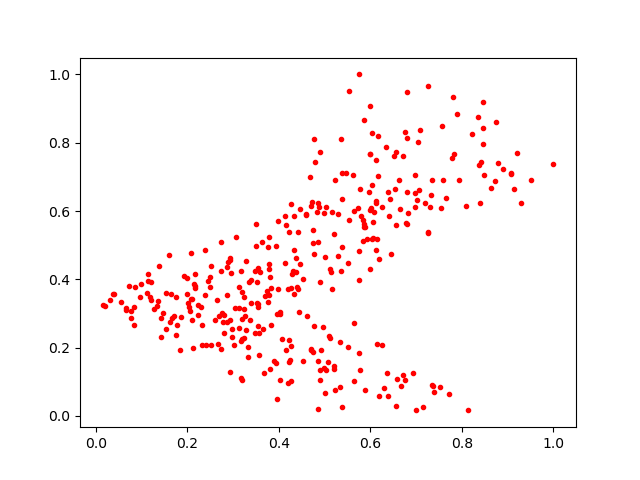

Source data for this figure (header and first rows):
0.33303353, 0.17335625
0.05589, 0.3342
0.376, 0.3328
0.08557, 0.3778
0.4368, 0.4224
0.4466, 0.4453
0.5893, 0.07578
0.318, 0.1126
0.2153, 0.3863
0.2006, 0.332
0.3546, 0.3196
0.3561, 0.1781
0.3065, 0.5227
0.6003, 0.6017
0.4772, 0.2631
0.3944, 0.1556
0.4772, 0.8095
0.1647, 0.3563
0.3803, 0.4066
0.08263, 0.2657
0.4191, 0.09652
0.3206, 0.2832
0.5286, 0.4683
0.4529, 0.4013
0.2491, 0.3772
0.5198, 0.1453
0.2745, 0.5082
0.4983, 0.5934
0.4595, 0.5926
1.0, 0.7384
0.4777, 0.4743
0.3024, 0.208
0.49, 0.1347
0.4838, 0.597
0.8731, 0.6879
0.8426, 0.7421
0.352, 0.3913
0.7552, 0.6098
0.7939, 0.692
0.402, 0.2973
0.3387, 0.3976
0.6716, 0.7607
0.7836, 0.768
0.2298, 0.3204
0.3553, 0.4345
0.2408, 0.2071
0.07659, 0.3086
0.3231, 0.3473
0.4744, 0.5453
0.3359, 0.391
0.6035, 0.6755
0.3599, 0.4212
0.3753, 0.3671
0.6451, 0.4747
0.5347, 0.2166
0.8463, 0.795
0.3509, 0.4968
0.3541, 0.2619
0.337, 0.2812
0.6264, 0.6124
0.4404, 0.3779
... 309 more rows
